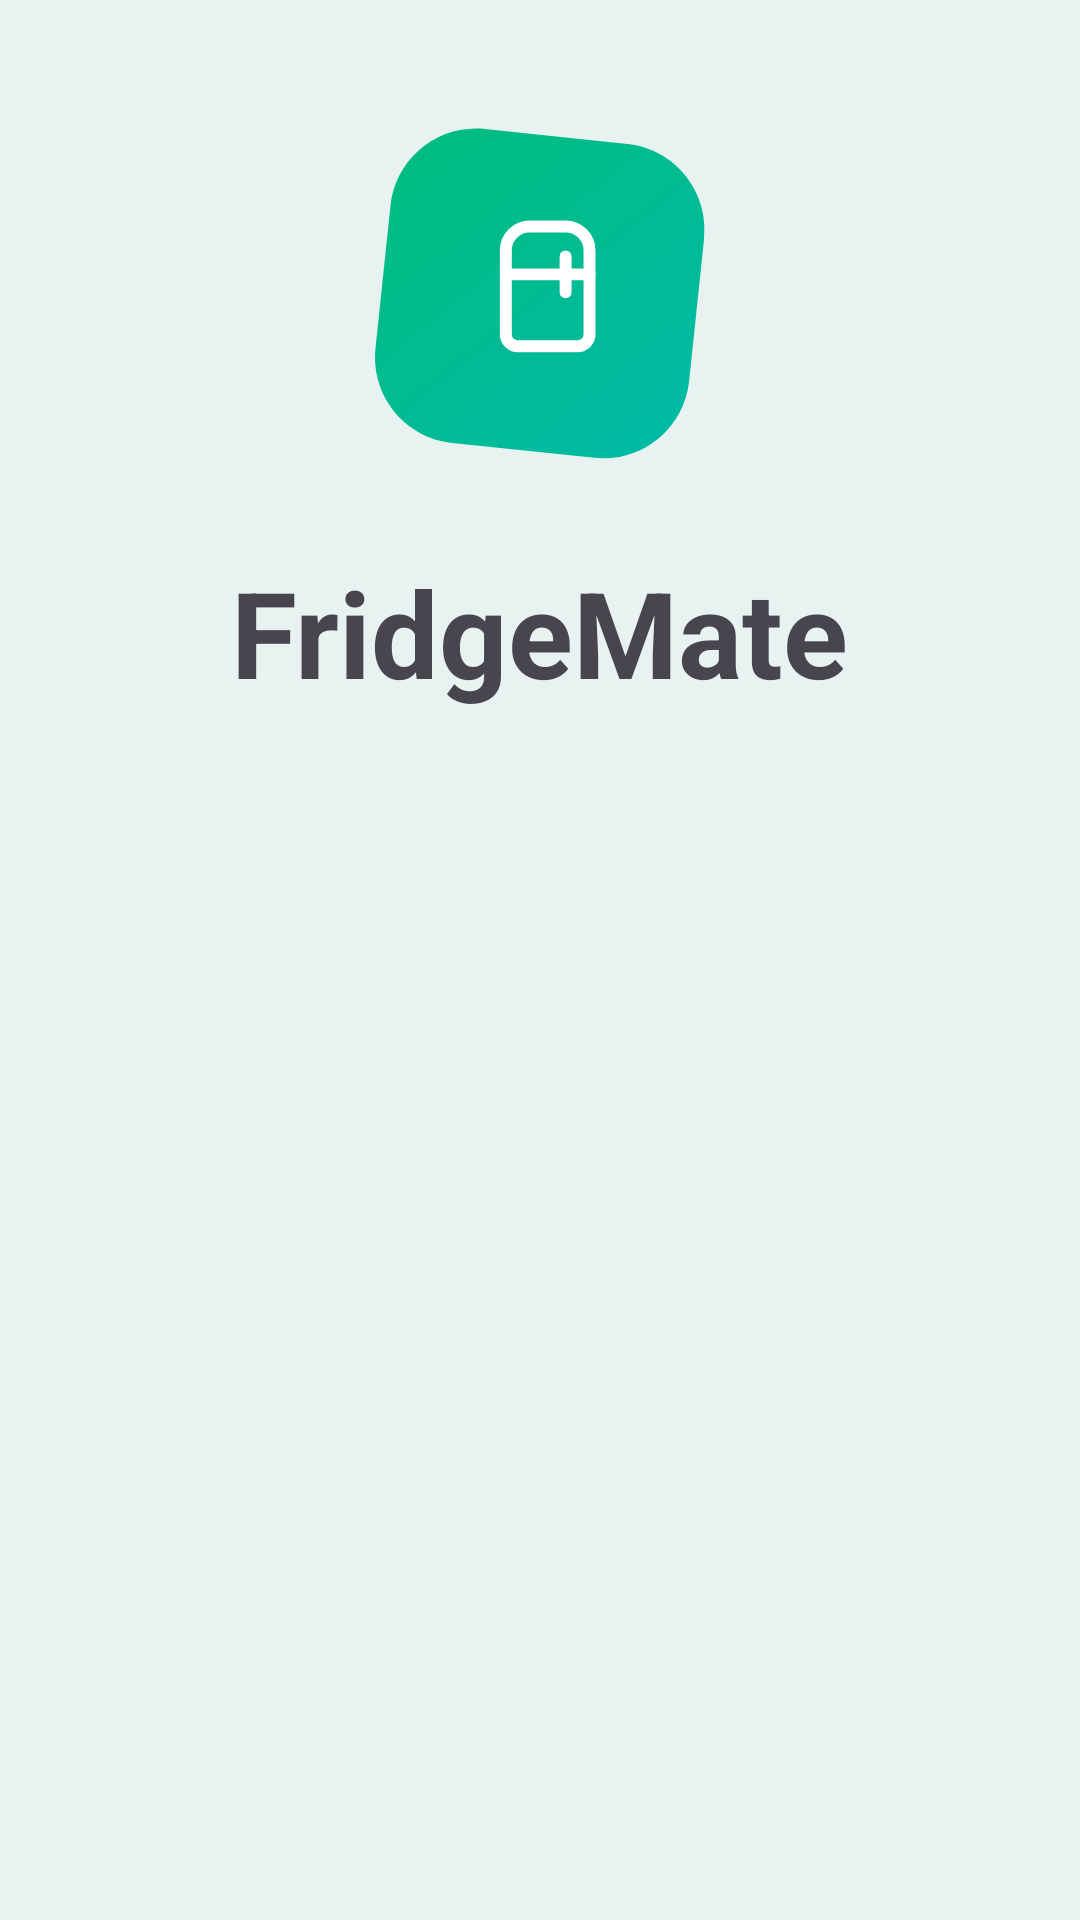

Android layout source for this screen:
<!-- AndroidManifest.xml: application theme Theme.FridgeMate -->
<!-- res/layout/fragment_auth.xml -->
<?xml version="1.0" encoding="utf-8"?>
<androidx.constraintlayout.widget.ConstraintLayout xmlns:android="http://schemas.android.com/apk/res/android"
    xmlns:app="http://schemas.android.com/apk/res-auto"
    android:layout_width="match_parent"
    android:layout_height="match_parent"
    android:background="@color/light_teal">

    <ScrollView
        android:layout_width="match_parent"
        android:layout_height="match_parent"
        android:fillViewport="true">

        <androidx.constraintlayout.widget.ConstraintLayout
            android:layout_width="match_parent"
            android:layout_height="wrap_content"
            android:paddingBottom="24dp">

            <ImageView
                android:id="@+id/logo_icon"
                android:layout_width="140dp"
                android:layout_height="140dp"
                android:layout_marginTop="40dp"
                android:src="@drawable/fridgematelogo"
                app:layout_constraintEnd_toEndOf="parent"
                app:layout_constraintStart_toStartOf="parent"
                app:layout_constraintTop_toTopOf="parent" />

            <TextView
                android:id="@+id/app_name"
                android:layout_width="wrap_content"
                android:layout_height="wrap_content"
                android:layout_marginTop="4dp"
                android:text="@string/app_name"
                android:textSize="40sp"
                android:textStyle="bold"
                app:layout_constraintEnd_toEndOf="parent"
                app:layout_constraintStart_toStartOf="parent"
                app:layout_constraintTop_toBottomOf="@id/logo_icon" />

            <androidx.fragment.app.FragmentContainerView
                android:id="@+id/auth_container"
                android:layout_width="match_parent"
                android:layout_height="wrap_content"
                android:layout_marginTop="32dp"
                app:layout_constraintTop_toBottomOf="@id/app_name" />

        </androidx.constraintlayout.widget.ConstraintLayout>
    </ScrollView>

    <ProgressBar
        android:id="@+id/progress_bar"
        android:layout_width="wrap_content"
        android:layout_height="wrap_content"
        android:visibility="gone"
        app:layout_constraintBottom_toBottomOf="parent"
        app:layout_constraintEnd_toEndOf="parent"
        app:layout_constraintStart_toStartOf="parent"
        app:layout_constraintTop_toTopOf="parent" />

</androidx.constraintlayout.widget.ConstraintLayout>
<!-- resources referenced by this layout -->
<resources>
  <color name="light_teal">#E8F3F1</color>
  <!-- drawable fridgematelogo (drawable) -->
  <vector xmlns:android="http://schemas.android.com/apk/res/android"
      xmlns:aapt="http://schemas.android.com/aapt"
      android:width="116dp"
      android:height="117dp"
      android:viewportWidth="116"
      android:viewportHeight="117">
    <path
        android:pathData="M16.31,23.87C17.69,10.69 29.5,1.12 42.68,2.51L82.39,6.68C95.57,8.07 105.14,19.88 103.75,33.06L99.58,72.76C98.19,85.95 86.38,95.51 73.2,94.12L33.49,89.95C20.31,88.57 10.75,76.76 12.13,63.57L16.31,23.87Z">
      <aapt:attr name="android:fillColor">
        <gradient
            android:startX="18.82"
            android:startY="0"
            android:endX="97.07"
            android:endY="96.63"
            android:type="linear">
          <item android:offset="0" android:color="#FF00BC7D"/>
          <item android:offset="1" android:color="#FF00BBA7"/>
        </gradient>
      </aapt:attr>
    </path>
    <path
        android:pathData="M48.47,36.34C48.47,34.57 49.18,32.87 50.43,31.62C51.68,30.37 53.37,29.67 55.14,29.67H65.14C66.91,29.67 68.61,30.37 69.86,31.62C71.11,32.87 71.81,34.57 71.81,36.34V59.67C71.81,60.55 71.46,61.4 70.83,62.03C70.21,62.65 69.36,63 68.47,63H51.81C50.92,63 50.08,62.65 49.45,62.03C48.83,61.4 48.47,60.55 48.47,59.67V36.34Z"
        android:strokeLineJoin="round"
        android:strokeWidth="3.33333"
        android:fillColor="#00000000"
        android:strokeColor="#ffffff"
        android:strokeLineCap="round"/>
    <path
        android:pathData="M48.47,43H71.81"
        android:strokeLineJoin="round"
        android:strokeWidth="3.33333"
        android:fillColor="#00000000"
        android:strokeColor="#ffffff"
        android:strokeLineCap="round"/>
    <path
        android:pathData="M65.14,38V48"
        android:strokeLineJoin="round"
        android:strokeWidth="3.33333"
        android:fillColor="#00000000"
        android:strokeColor="#ffffff"
        android:strokeLineCap="round"/>
  </vector>
  <string name="app_name">FridgeMate</string>
  <style name="Theme.FridgeMate" parent="Theme.Material3.DayNight.NoActionBar">
          
          <item name="colorPrimary">@color/teal_primary</item>
          <item name="android:windowBackground">@color/light_teal</item>
          <item name="android:statusBarColor">@color/light_teal</item>
          <item name="android:windowLightStatusBar">true</item>
      </style>
  <color name="teal_primary">#54A096</color>
</resources>
